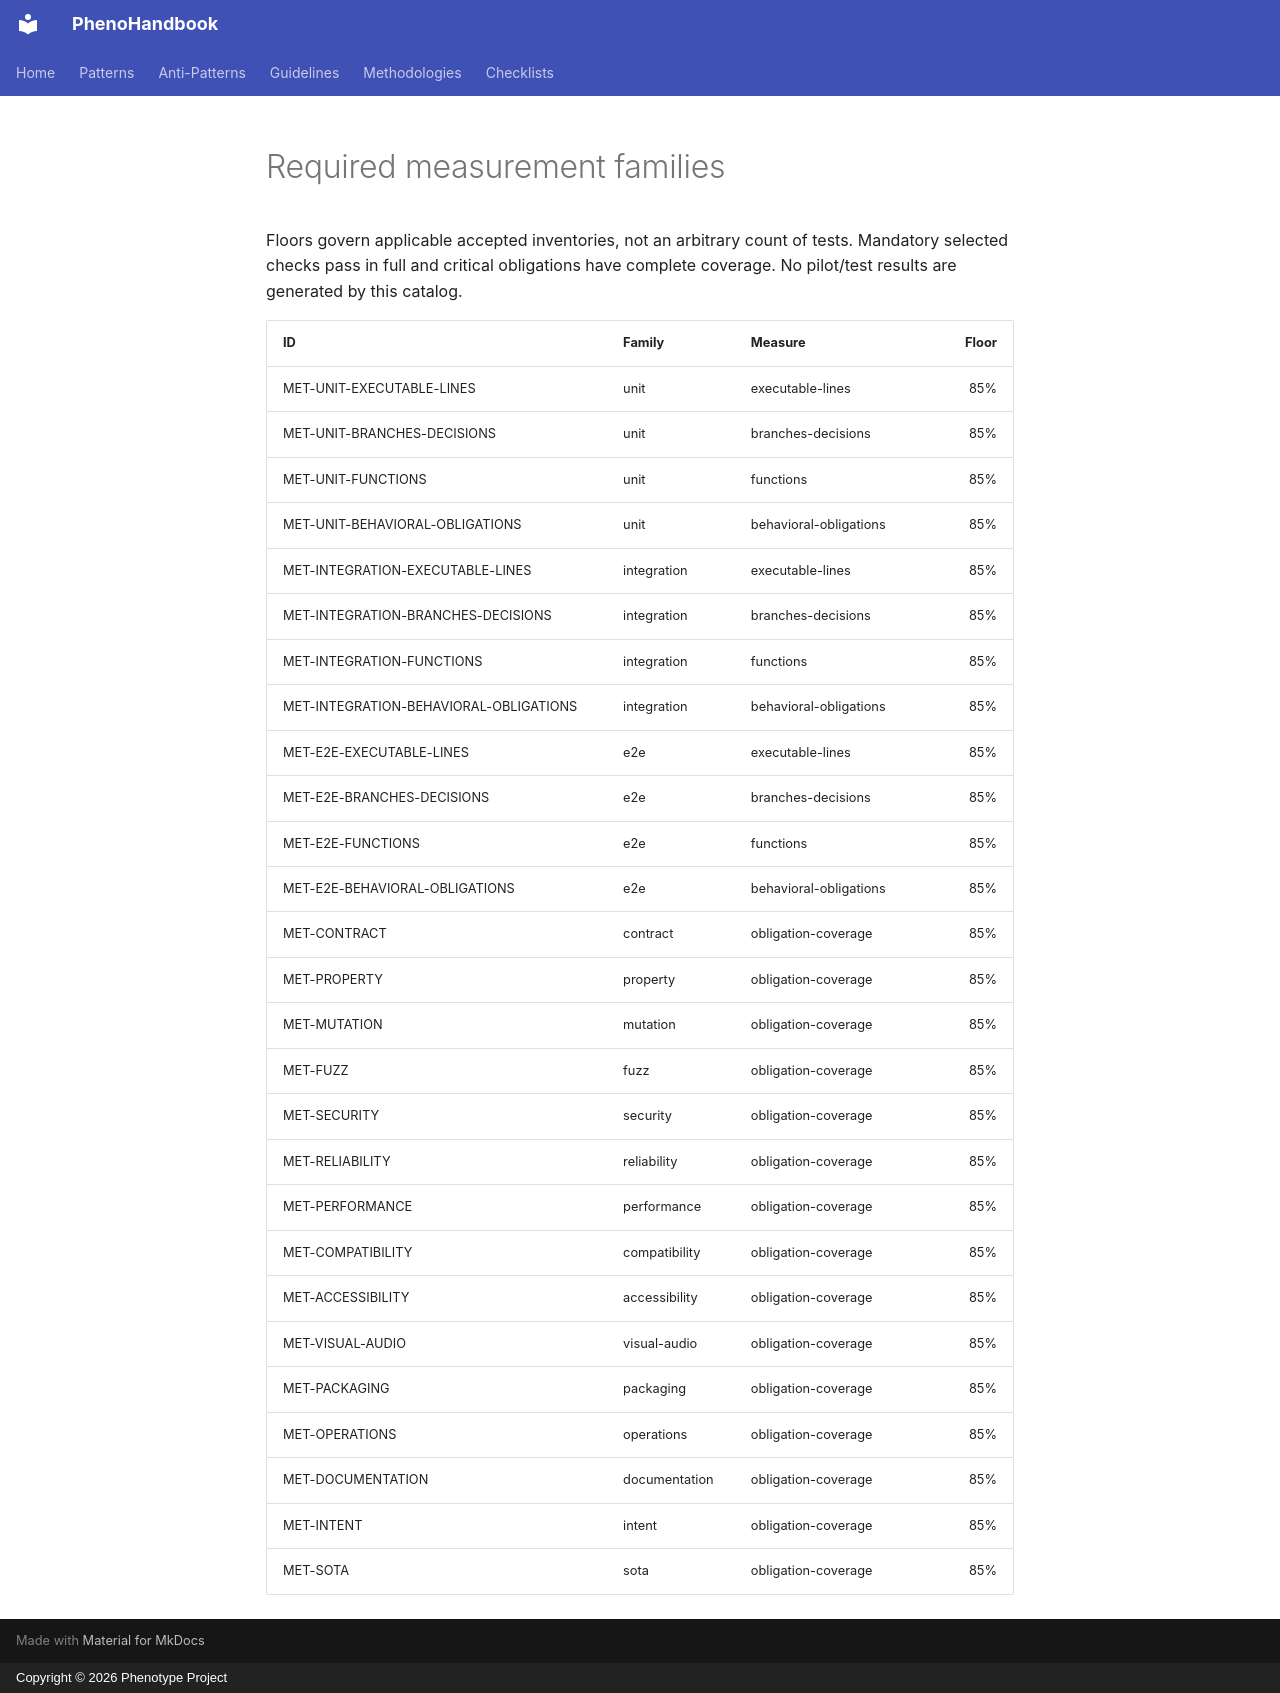

repository: KooshaPari/PhenoShared · page: atlas/qa/METRICS/index.html · generator: mkdocs · copyright: Copyright © 2026 Phenotype Project

# Required measurement families

Floors govern applicable accepted inventories, not an arbitrary count of tests. Mandatory selected checks pass in full and critical obligations have complete coverage. No pilot/test results are generated by this catalog.

| ID | Family | Measure | Floor |
|---|---|---|---:|
| MET-UNIT-EXECUTABLE-LINES | unit | executable-lines | 85% |
| MET-UNIT-BRANCHES-DECISIONS | unit | branches-decisions | 85% |
| MET-UNIT-FUNCTIONS | unit | functions | 85% |
| MET-UNIT-BEHAVIORAL-OBLIGATIONS | unit | behavioral-obligations | 85% |
| MET-INTEGRATION-EXECUTABLE-LINES | integration | executable-lines | 85% |
| MET-INTEGRATION-BRANCHES-DECISIONS | integration | branches-decisions | 85% |
| MET-INTEGRATION-FUNCTIONS | integration | functions | 85% |
| MET-INTEGRATION-BEHAVIORAL-OBLIGATIONS | integration | behavioral-obligations | 85% |
| MET-E2E-EXECUTABLE-LINES | e2e | executable-lines | 85% |
| MET-E2E-BRANCHES-DECISIONS | e2e | branches-decisions | 85% |
| MET-E2E-FUNCTIONS | e2e | functions | 85% |
| MET-E2E-BEHAVIORAL-OBLIGATIONS | e2e | behavioral-obligations | 85% |
| MET-CONTRACT | contract | obligation-coverage | 85% |
| MET-PROPERTY | property | obligation-coverage | 85% |
| MET-MUTATION | mutation | obligation-coverage | 85% |
| MET-FUZZ | fuzz | obligation-coverage | 85% |
| MET-SECURITY | security | obligation-coverage | 85% |
| MET-RELIABILITY | reliability | obligation-coverage | 85% |
| MET-PERFORMANCE | performance | obligation-coverage | 85% |
| MET-COMPATIBILITY | compatibility | obligation-coverage | 85% |
| MET-ACCESSIBILITY | accessibility | obligation-coverage | 85% |
| MET-VISUAL-AUDIO | visual-audio | obligation-coverage | 85% |
| MET-PACKAGING | packaging | obligation-coverage | 85% |
| MET-OPERATIONS | operations | obligation-coverage | 85% |
| MET-DOCUMENTATION | documentation | obligation-coverage | 85% |
| MET-INTENT | intent | obligation-coverage | 85% |
| MET-SOTA | sota | obligation-coverage | 85% |
